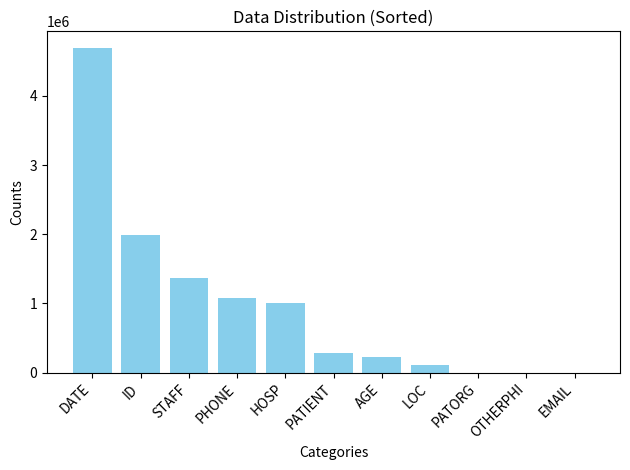

Write the Python code that produced this figure.
import matplotlib.pyplot as plt

data = {'DATE': 4698911, 'STAFF': 1365069, 'PATORG': 829, 'ID': 1987419, 'HOSP': 1010139, 'PATIENT': 282263, 'AGE': 228366, 'LOC': 103507, 'PHONE': 1080317, 'OTHERPHI': 13, 'EMAIL': 3}

# Sorting the data by values in descending order
sorted_data = dict(sorted(data.items(), key=lambda item: item[1], reverse=True))

# Extracting labels and values
labels = list(sorted_data.keys())
values = list(sorted_data.values())

# Creating the histogram
plt.bar(labels, values, color='skyblue')
plt.xlabel('Categories')
plt.ylabel('Counts')
plt.title('Data Distribution (Sorted)')
plt.xticks(rotation=45, ha='right')  # Rotate x-axis labels for better visibility
plt.tight_layout()

# Display the plot
plt.show()

